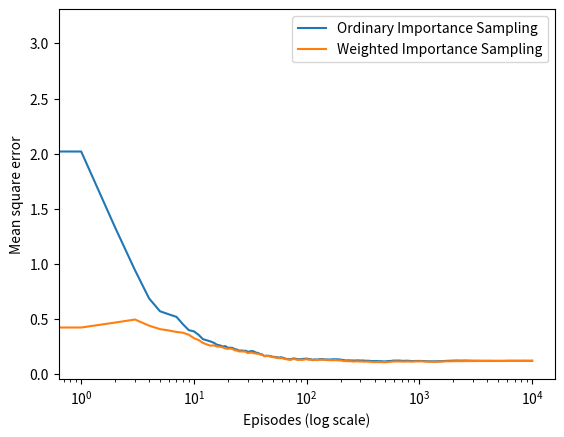

Write the Python code that produced this figure.
import numpy as np 
from mpl_toolkits.mplot3d import Axes3D
import matplotlib.pyplot as plt
from matplotlib import cm

#help taken from this link: https://github.com/ShangtongZhang/reinforcement-learning-an-introduction/blob/master/chapter05/blackjack.py
HIT = 1
STICK = 0

def get_card():
	card = np.random.randint(1,14)
	card = min(card , 10) 
	return card 


def value_of_card(card):
	if card == 1:
		return 11 
	else: return card

player_strategy = [0 for i in range(22)]
for i in range(20):
	player_strategy[i] = HIT 
player_strategy[20] = player_strategy[21] = STICK 

dealer_strategy = [0 for i in range(22)]

for i in range(17):
	dealer_strategy[i] = HIT 

for i in range(17,22):
	dealer_strategy[i] = STICK 



def play_blackjack(player_strategy, dealer_strategy):
	player_sum = 0
	dealer_sum = 0
	player_usable_ace = False
	player_trajectory = []
	while player_sum < 12:
		card = get_card() 
		player_sum += value_of_card(card) 

		if player_sum >= 22:
			player_sum -= 10 
		else:
			player_usable_ace = True 


	dealer_card_1 = get_card() 
	dealer_card_2 = get_card()
	dealer_sum += value_of_card(dealer_card_1) + value_of_card(dealer_card_2)
	initial_state = [player_sum, player_usable_ace, dealer_card_1] 
	dealer_usable_ace = 1 in [dealer_card_1,dealer_card_2]
	if dealer_sum > 21:
		dealer_sum -= 10

	#player's turn

	while 1: 
		action = player_strategy[player_sum] 
		player_trajectory.append([player_sum, player_usable_ace, dealer_card_1])
		if action == STICK:
			break 
		new_card = get_card() 
		player_sum += value_of_card(new_card)
		player_ace_count = 1 if player_usable_ace else 0 

		if new_card == 1:
			player_ace_count += 1

		while player_sum > 21 and player_ace_count:
			player_sum -= 10 
			player_ace_count -= 1

		if player_sum > 21:
			return initial_state, -1, player_trajectory 

		player_usable_ace = (player_ace_count == 1)

	#dealer's turn 
	while 1:
		action = dealer_strategy[dealer_sum] 
		if action == STICK:
			break 
		new_card = get_card() 
		dealer_ace_count = 1 if dealer_usable_ace else 0 
		if new_card == 1:
			dealer_ace_count += 1

		dealer_sum += value_of_card(new_card) 

		while dealer_sum > 21 and dealer_ace_count:
			dealer_sum -= 10 
			dealer_ace_count -= 1

		if dealer_sum > 21:
			return initial_state, 1, player_trajectory 

	if player_sum > dealer_sum:
		return initial_state, 1, player_trajectory 
	elif player_sum == dealer_sum :
		return initial_state, 0, player_trajectory
	else:
		return initial_state, -1, player_trajectory 


def greedy_policy(player_sum, usable_ace, dealer_sum, states_values_action, states_values_action_count):
	usable_ace = int(usable_ace) 
	values = states_values_action[player_sum - 12, dealer_sum - 1, usable_ace, : ] / states_values_action_count[player_sum -12, dealer_sum - 1, usable_ace, : ]
	return np.random.choice([a for a,x in enumerate(values) if x == np.max(values)]) 


def play_blackjack_with_init_state(player_strategy, dealer_strategy, initial_state, init_action, states_values_action, states_values_action_count, greedy_strategy = False):
	player_sum = 0
	dealer_sum = 0
	player_trajectory = []
	player_sum , dealer_card_1, player_usable_ace = initial_state 
	#player's turn
	dealer_card_2 = get_card() 
	dealer_usable_ace = 1 in [dealer_card_1,dealer_card_2]
	while 1: 
		action = player_strategy[player_sum] if not greedy_strategy else greedy_policy(player_sum, player_usable_ace, dealer_card_1,states_values_action, states_values_action_count) 
		player_trajectory.append([[player_sum, player_usable_ace, dealer_card_1], action]) 
		if action == STICK:
			break 
		new_card = get_card() 
		player_sum += value_of_card(new_card)
		player_ace_count = 1 if player_usable_ace else 0 

		if new_card == 1:
			player_ace_count += 1

		while player_sum > 21 and player_ace_count:
			player_sum -= 10 
			player_ace_count -= 1

		if player_sum > 21:
			return initial_state, -1, player_trajectory 

		player_usable_ace = (player_ace_count == 1)

	#dealer's turn 
	while 1:
		action = dealer_strategy[dealer_sum] 
		if action == STICK:
			break 
		new_card = get_card() 
		dealer_ace_count = 1 if dealer_usable_ace else 0 
		if new_card == 1:
			dealer_ace_count += 1

		dealer_sum += value_of_card(new_card) 

		while dealer_sum > 21 and dealer_ace_count:
			dealer_sum -= 10 
			dealer_ace_count -= 1

		if dealer_sum > 21:
			return initial_state, 1, player_trajectory 

	if player_sum > dealer_sum:
		return initial_state, 1, player_trajectory 
	elif player_sum == dealer_sum :
		return initial_state, 0, player_trajectory
	else:
		return initial_state, -1, player_trajectory 

def monte_carlo_on_policy(num_episodes):
	states_usable_ace_present = np.zeros((10,10), dtype = int) 
	states_usable_ace_count = np.ones((10,10),dtype = int) 
	states_no_usable_ace_present = np.zeros((10,10), dtype = int) 
	states_no_usable_ace_count = np.ones((10,10),dtype = int) 
	for i in range(num_episodes):
		_, reward, player_trajectory = play_blackjack(player_strategy, dealer_strategy) 
		for (player_sum, usable_ace, dealer_card_1)  in player_trajectory:
			if usable_ace:
				states_usable_ace_present[player_sum - 12, dealer_card_1 - 1] += reward 
				states_usable_ace_count[player_sum - 12, dealer_card_1 - 1] += 1 
			else:
				states_no_usable_ace_present[player_sum - 12, dealer_card_1 - 1] += reward 
				states_no_usable_ace_count[player_sum - 12, dealer_card_1 - 1] += 1 


	return states_usable_ace_present / states_usable_ace_count, states_no_usable_ace_present / states_no_usable_ace_count 



def monte_carlo_ES(num_episodes):
	states_values_action = np.zeros((10,10,2,2))
	states_values_action_count = np.ones((10,10,2,2))




	for i in range(num_episodes):
		if i % 1000 == 0:
			print(i)
		initial_state = [np.random.choice(range(12, 22)), np.random.choice(range(1, 11)), bool(np.random.choice([0, 1]))]
		init_action = np.random.choice([HIT, STICK]) 
		if num_episodes == 0:
			_, reward, player_trajectory = play_blackjack_with_init_state(player_strategy, dealer_strategy, initial_state, init_action, states_values_action, states_values_action_count)
			for (player_sum, usable_ace, dealer_card) , action in player_trajectory:
				usable_ace = int(usable_ace) 
				states_values_action[player_sum - 12, dealer_card - 1, usable_ace] += reward 
				states_values_action_count[player_sum - 12, dealer_card - 1, usable_ace] += 1 
		else:
			_, reward, player_trajectory = play_blackjack_with_init_state(player_strategy, dealer_strategy, initial_state, init_action, states_values_action, states_values_action_count, greedy_strategy = True)
			for (player_sum, usable_ace, dealer_card) , action in player_trajectory:
				usable_ace = int(usable_ace) 
				states_values_action[player_sum - 12, dealer_card - 1, usable_ace] += reward 
				states_values_action_count[player_sum - 12, dealer_card - 1, usable_ace] += 1 

	return states_values_action / states_values_action_count
			
def play_black_jack_behaviour_policy(init_state):
	player_sum = 0
	player_trajectory = []
	player_usable_ace, player_sum, dealer_card1 = init_state 
	dealer_card2 = get_card() 
	dealer_sum = value_of_card(dealer_card2) + value_of_card(dealer_card1)
	dealer_usable_ace = False 
	if dealer_card1 == 1 or dealer_card2 == 1:
		dealer_usable_ace = True 

	if dealer_sum > 21:
		dealer_sum -= 10 
	
	while 1:
		if np.random.binomial(1,0.5) == 1:
			player_trajectory.append([[player_usable_ace, player_sum, dealer_card1], STICK])
			break
		player_trajectory.append([[player_usable_ace, player_sum, dealer_card1], HIT])
		new_card = get_card()
		player_ace_count = int(player_usable_ace)
		if new_card == 1:
			player_ace_count += 1
		player_sum += value_of_card(new_card) 

		while player_sum > 21 and player_ace_count > 0:
			# print(player_sum, player_ace_count)
			player_ace_count -= 10 
			player_ace_count -= 1

		if player_sum > 21:
			return init_state, -1, player_trajectory 

		player_usable_ace = (1 == player_ace_count)

	while 1: 
		action = dealer_strategy[dealer_sum]
		if action == STICK:
			break 

		new_card = get_card() 
		dealer_ace_count = int(dealer_usable_ace) 
		if new_card == 1:
			dealer_ace_count += 1

		dealer_sum += value_of_card(new_card) 
		while dealer_sum > 21 and dealer_ace_count:
			dealer_sum -= 10 
			dealer_ace_count -= 1

		if dealer_sum > 21:
			return init_state, 1, player_trajectory 
		dealer_usable_ace = (1 == dealer_ace_count) 

	if player_sum > dealer_sum:
		return init_state, 1, player_trajectory 

	elif dealer_sum == player_sum:
		return init_state, 0, player_trajectory 
	else:
		return init_state, -1, player_trajectory 


		


def monte_carlo_offpolicy(num_episodes):
	init_state = [True,13,2]
	rhos_array = [] 
	total_return_array = [] 
	for i in range(num_episodes):
		# print(i)
		_, reward, player_trajectory = play_black_jack_behaviour_policy(init_state) 
		num = 1.0 
		den = 1.0 
		for (player_usable_ace, player_sum, dealer_card1) , action in player_trajectory:
			if action == player_strategy[player_sum]:
				den *= (.5) 
			else:
				num = 0
				break 
		rho = num / den 
		rhos_array.append(rho) 
		total_return_array.append(reward)

	rhos_array = np.asarray(rhos_array) 
	total_return_array = np.asarray(total_return_array) 
	weighted_return_array = rhos_array * total_return_array 

	weighted_return_array = np.add.accumulate(weighted_return_array) 
	rhos_array = np.add.accumulate(rhos_array) 
	ordinary_sampling = weighted_return_array / np.arange(1, num_episodes + 1) 
	with np.errstate(divide='ignore',invalid='ignore'):
		weighted_sampling = np.where(rhos_array != 0, weighted_return_array / rhos_array, 0)

	return ordinary_sampling, weighted_sampling


def plot_figure_5_1():
	# fig , axes = plt.subplots(2, 2, figsize=(40, 30))
	# plt.subplots_adjust(wspace=0.1, hspace=0.2)
	# axes = axes.flatten()
	usable_ace_10000, no_usable_ace_10000 = monte_carlo_on_policy(10000) 
	usable_ace_500000, no_usable_ace_500000 = monte_carlo_on_policy(500000)
	values = [usable_ace_10000, no_usable_ace_10000,usable_ace_500000, no_usable_ace_500000]
	titles = ['Optimal value with usable Ace 10000','Optimal value without usable Ace 10000','Optimal value with usable Ace 500000', 'Optimal value without usable Ace 500000']
	player_range = np.arange(12,22)
	dealer_range = np.arange(1,11) 
	dealer_range , player_range = np.meshgrid(dealer_range, player_range)
	for value,title in zip(values,titles):
		fig = plt.figure()
		ax = fig.gca(projection='3d')
		ax.plot_surface(dealer_range, player_range, value, cmap = cm.coolwarm) 
		ax.set_xlabel('dealer_sum')
		ax.set_ylabel('player_sum')
		ax.set_title(title) 
		plt.savefig(title + '.jpeg')



def plot_figure_5_2():
	values = monte_carlo_ES(500000) 
	state_usable_ace_vals = np.max(values[:,:,1,:], axis = -1)
	state_no_usable_ace_vals = np.max(values[:,:,0,:], axis = -1) 
	action_usable_ace = np.argmax(values[:,:,1,:], axis = -1)
	action_no_usable_ace = np.argmax(values[:,:,0,:], axis = -1)

	titles = ['Optimal policy with usable ace', 'optmimal policy without usable ace', 'Optimal Value with usable ace', 'Optimal Value Without Usable ace'] 
	values_array = [action_usable_ace, action_no_usable_ace, state_usable_ace_vals, state_no_usable_ace_vals] 
	player_range = np.arange(12,22)
	dealer_range = np.arange(1,11) 
	dealer_range , player_range = np.meshgrid(dealer_range, player_range)
	for value,title in zip(values_array,titles):
		fig = plt.figure()

		ax = fig.gca(projection='3d')

		ax.plot_surface(dealer_range, player_range, value, cmap = cm.coolwarm) 
		ax.set_xlabel('dealer_sum')
		ax.set_ylabel('player_sum')
		ax.set_title(title) 
		plt.savefig(title + '(5.2).jpeg')

def plot_figure_5_3():
	true_val = -0.27726
	num_episodes = 10000
	runs = 100 
	error_ordinary = np.zeros(num_episodes) 
	error_weighted = np.zeros(num_episodes) 
	for i in range(runs):
		print('Runs :',i)
		ordinary_sampling, weighted_sampling = monte_carlo_offpolicy(num_episodes) 
		error_ordinary += np.power(ordinary_sampling - true_val, 2)
		error_weighted += np.power(weighted_sampling - true_val, 2) 
	error_ordinary /= runs 
	error_weighted /= runs 
	plt.plot(error_ordinary, label='Ordinary Importance Sampling')
	plt.plot(error_weighted, label='Weighted Importance Sampling')
	plt.xlabel('Episodes (log scale)')
	plt.ylabel('Mean square error')
	plt.xscale('log')
	plt.legend()

	plt.savefig('Ordinary Importance Sampling Vs Weighted Importance Sampling.png')
	plt.close()

if __name__ == '__main__':
	plot_figure_5_3()
